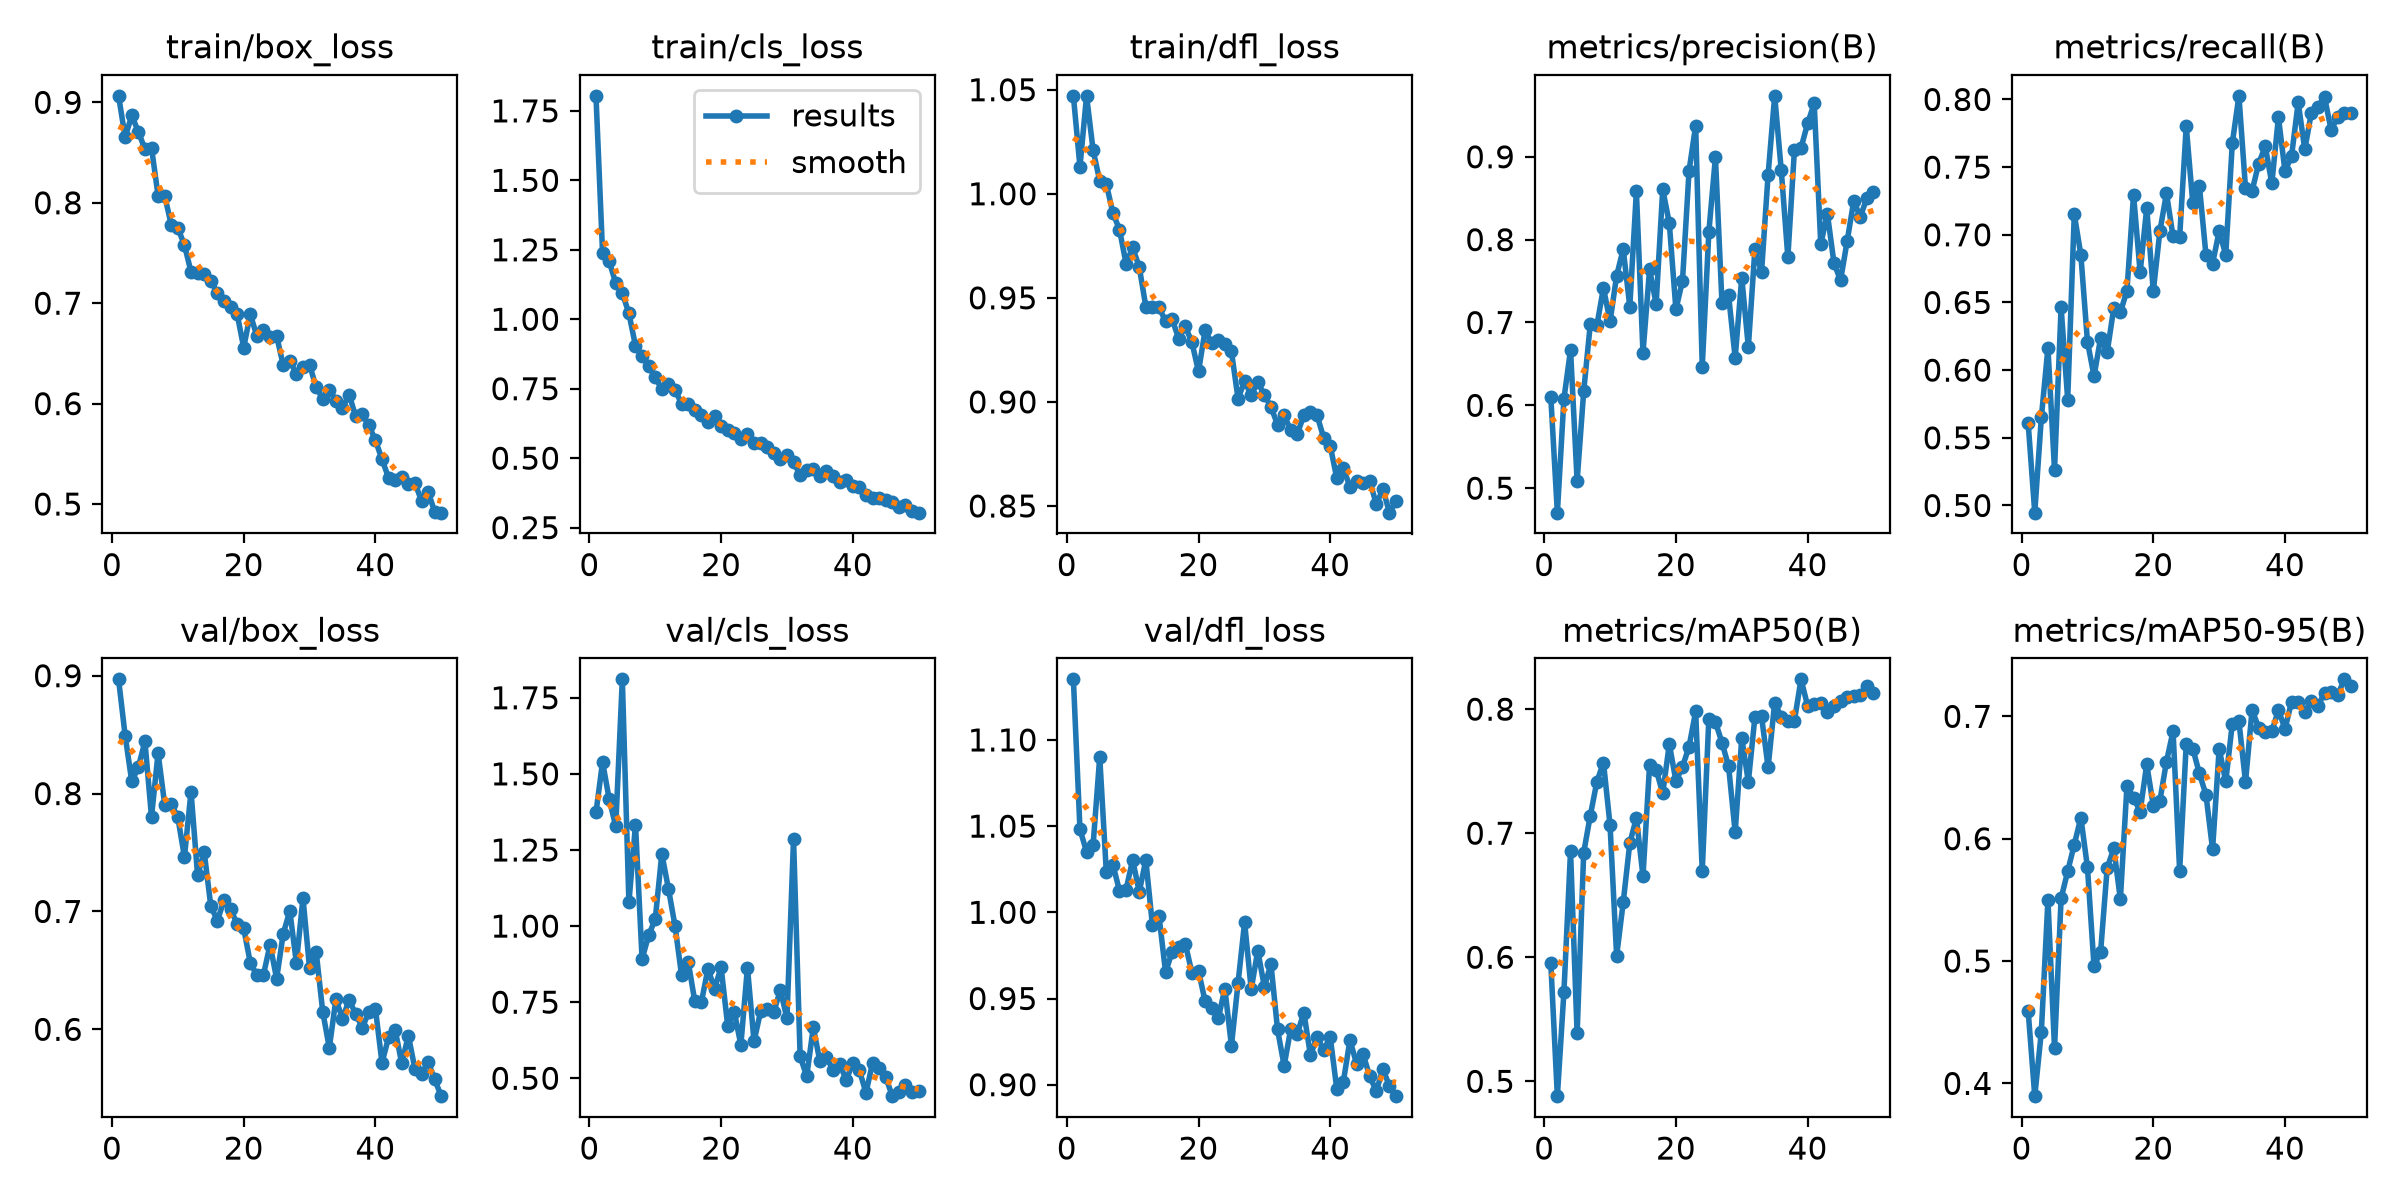

Values plotted in this chart, from the file beside it:
epoch, time, train/box_loss, train/cls_loss, train/dfl_loss, metrics/precision(B), metrics/recall(B), metrics/mAP50(B), metrics/mAP50-95(B), val/box_loss, val/cls_loss, val/dfl_loss, lr/pg0, lr/pg1, lr/pg2
1, 110.9, 0.9065, 1.804, 1.047, 0.6106, 0.5607, 0.5956, 0.459, 0.8969, 1.373, 1.135, 0.0003321, 0.0003321, 0.06712
2, 217.6, 0.8652, 1.238, 1.013, 0.4704, 0.4947, 0.488, 0.3896, 0.849, 1.539, 1.048, 0.0006523, 0.0006523, 0.03411
3, 323.9, 0.8869, 1.209, 1.047, 0.6081, 0.5651, 0.5723, 0.4422, 0.8104, 1.418, 1.035, 0.0009593, 0.0009593, 0.001079
4, 431.1, 0.8707, 1.13, 1.021, 0.6669, 0.6164, 0.6855, 0.55, 0.8223, 1.328, 1.039, 0.0009406, 0.0009406, 0.0009406
5, 538.8, 0.8535, 1.094, 1.006, 0.5088, 0.5263, 0.5385, 0.4286, 0.8443, 1.811, 1.09, 0.0009208, 0.0009208, 0.0009208
6, 646.8, 0.8548, 1.021, 1.005, 0.617, 0.6464, 0.6844, 0.5512, 0.7803, 1.078, 1.024, 0.000901, 0.000901, 0.000901
7, 753.4, 0.807, 0.9045, 0.9908, 0.6979, 0.5782, 0.7142, 0.5733, 0.8343, 1.334, 1.028, 0.0008812, 0.0008812, 0.0008812
8, 860.5, 0.8068, 0.8681, 0.9828, 0.6965, 0.7153, 0.7415, 0.5952, 0.7906, 0.8918, 1.013, 0.0008614, 0.0008614, 0.0008614
9, 967, 0.7782, 0.8314, 0.9664, 0.7418, 0.6851, 0.757, 0.6172, 0.7913, 0.9697, 1.013, 0.0008416, 0.0008416, 0.0008416
10, 1073, 0.7746, 0.7916, 0.9742, 0.7013, 0.6211, 0.7065, 0.5766, 0.7798, 1.023, 1.03, 0.0008218, 0.0008218, 0.0008218
11, 1180, 0.758, 0.7472, 0.9648, 0.7564, 0.5956, 0.6012, 0.4956, 0.7461, 1.237, 1.012, 0.000802, 0.000802, 0.000802
12, 1286, 0.7312, 0.7676, 0.9458, 0.7886, 0.6237, 0.6443, 0.5077, 0.8016, 1.123, 1.03, 0.0007822, 0.0007822, 0.0007822
13, 1392, 0.7305, 0.7461, 0.9455, 0.7193, 0.6134, 0.692, 0.5762, 0.7305, 1.001, 0.9927, 0.0007624, 0.0007624, 0.0007624
14, 1499, 0.7295, 0.6956, 0.9455, 0.8582, 0.646, 0.7124, 0.592, 0.7504, 0.8382, 0.998, 0.0007426, 0.0007426, 0.0007426
15, 1605, 0.7221, 0.6942, 0.9387, 0.6633, 0.6427, 0.6654, 0.5505, 0.7048, 0.8834, 0.9653, 0.0007228, 0.0007228, 0.0007228
16, 1712, 0.7103, 0.674, 0.9397, 0.764, 0.6588, 0.7546, 0.6432, 0.6921, 0.7533, 0.9771, 0.000703, 0.000703, 0.000703
17, 1818, 0.7022, 0.6571, 0.9304, 0.7225, 0.7296, 0.7513, 0.6336, 0.7093, 0.7492, 0.9798, 0.0006832, 0.0006832, 0.0006832
18, 1924, 0.6959, 0.6296, 0.9363, 0.8608, 0.6722, 0.7322, 0.6221, 0.7019, 0.8596, 0.9816, 0.0006634, 0.0006634, 0.0006634
19, 2031, 0.6893, 0.6511, 0.9286, 0.8198, 0.7198, 0.7719, 0.6608, 0.6896, 0.7943, 0.965, 0.0006436, 0.0006436, 0.0006436
20, 2137, 0.6558, 0.6176, 0.9146, 0.7158, 0.6584, 0.7421, 0.627, 0.6856, 0.8641, 0.9662, 0.0006238, 0.0006238, 0.0006238
21, 2244, 0.6893, 0.6005, 0.9344, 0.7503, 0.7027, 0.7534, 0.6312, 0.6565, 0.6726, 0.9484, 0.000604, 0.000604, 0.000604
22, 2350, 0.6669, 0.5895, 0.9282, 0.8833, 0.7306, 0.7699, 0.663, 0.6457, 0.7186, 0.9447, 0.0005842, 0.0005842, 0.0005842
23, 2457, 0.673, 0.5704, 0.9296, 0.9377, 0.6988, 0.7981, 0.6878, 0.6463, 0.6096, 0.9384, 0.0005644, 0.0005644, 0.0005644
24, 2563, 0.6666, 0.5861, 0.9277, 0.6466, 0.6983, 0.6695, 0.5737, 0.6717, 0.8638, 0.9558, 0.0005446, 0.0005446, 0.0005446
25, 2670, 0.6673, 0.5557, 0.9243, 0.809, 0.7802, 0.7921, 0.6772, 0.6429, 0.6215, 0.9226, 0.0005248, 0.0005248, 0.0005248
26, 2778, 0.6385, 0.556, 0.9016, 0.8993, 0.7232, 0.7896, 0.6735, 0.681, 0.7195, 0.9587, 0.000505, 0.000505, 0.000505
27, 2885, 0.6428, 0.5393, 0.9098, 0.7233, 0.736, 0.773, 0.6533, 0.7005, 0.7277, 0.9942, 0.0004852, 0.0004852, 0.0004852
28, 2993, 0.6296, 0.5189, 0.9033, 0.7327, 0.685, 0.7539, 0.6358, 0.6564, 0.7173, 0.9553, 0.0004654, 0.0004654, 0.0004654
29, 3100, 0.637, 0.4962, 0.9095, 0.6573, 0.6787, 0.7008, 0.5913, 0.7113, 0.7902, 0.9778, 0.0004456, 0.0004456, 0.0004456
30, 3207, 0.6386, 0.51, 0.9034, 0.7541, 0.7027, 0.7766, 0.6735, 0.6519, 0.6968, 0.9568, 0.0004258, 0.0004258, 0.0004258
31, 3314, 0.6165, 0.485, 0.8976, 0.6703, 0.6853, 0.7414, 0.6468, 0.666, 1.286, 0.97, 0.000406, 0.000406, 0.000406
32, 3420, 0.6048, 0.44, 0.8891, 0.7892, 0.7678, 0.7938, 0.6941, 0.615, 0.5716, 0.9321, 0.0003862, 0.0003862, 0.0003862
33, 3527, 0.614, 0.4559, 0.8935, 0.7604, 0.8027, 0.7944, 0.696, 0.5842, 0.5069, 0.911, 0.0003664, 0.0003664, 0.0003664
34, 3634, 0.603, 0.4604, 0.8865, 0.8783, 0.7346, 0.753, 0.6464, 0.6254, 0.6671, 0.9324, 0.0003466, 0.0003466, 0.0003466
35, 3741, 0.5958, 0.4349, 0.8847, 0.9736, 0.7325, 0.8053, 0.7052, 0.609, 0.5555, 0.9295, 0.0003268, 0.0003268, 0.0003268
36, 3847, 0.6089, 0.453, 0.8935, 0.8836, 0.7526, 0.7936, 0.6908, 0.6249, 0.5702, 0.9418, 0.000307, 0.000307, 0.000307
37, 3953, 0.5875, 0.4343, 0.895, 0.7788, 0.7654, 0.7905, 0.687, 0.6131, 0.5255, 0.9171, 0.0002872, 0.0002872, 0.0002872
38, 4062, 0.5893, 0.4152, 0.8936, 0.9087, 0.738, 0.7908, 0.6878, 0.6015, 0.547, 0.9276, 0.0002674, 0.0002674, 0.0002674
39, 4169, 0.5786, 0.4226, 0.8829, 0.9107, 0.7869, 0.824, 0.7051, 0.6145, 0.4941, 0.9201, 0.0002476, 0.0002476, 0.0002476
40, 4276, 0.5635, 0.4001, 0.879, 0.9402, 0.7468, 0.8027, 0.6897, 0.6174, 0.5502, 0.9277, 0.0002278, 0.0002278, 0.0002278
41, 4383, 0.5445, 0.3953, 0.8632, 0.9645, 0.7584, 0.8041, 0.712, 0.5716, 0.5262, 0.8975, 0.000208, 0.000208, 0.000208
42, 4491, 0.5262, 0.3678, 0.868, 0.7944, 0.7978, 0.805, 0.7119, 0.5932, 0.4517, 0.9018, 0.0001882, 0.0001882, 0.0001882
43, 4598, 0.5244, 0.3582, 0.8592, 0.8315, 0.763, 0.798, 0.7035, 0.5994, 0.551, 0.926, 0.0001684, 0.0001684, 0.0001684
44, 4705, 0.5271, 0.3556, 0.8619, 0.7719, 0.79, 0.8023, 0.7126, 0.571, 0.5332, 0.9121, 0.0001486, 0.0001486, 0.0001486
45, 4812, 0.5198, 0.3484, 0.8608, 0.7509, 0.7946, 0.8065, 0.7087, 0.5948, 0.5036, 0.9176, 0.0001288, 0.0001288, 0.0001288
46, 4920, 0.521, 0.3417, 0.8621, 0.798, 0.8018, 0.8101, 0.719, 0.5665, 0.4412, 0.9049, 0.000109, 0.000109, 0.000109
47, 5027, 0.5032, 0.3241, 0.8508, 0.8464, 0.7775, 0.8105, 0.7201, 0.5621, 0.455, 0.8963, 8.92e-05, 8.92e-05, 8.92e-05
48, 5136, 0.5124, 0.3316, 0.8581, 0.8276, 0.787, 0.8113, 0.7173, 0.5725, 0.4774, 0.9092, 6.94e-05, 6.94e-05, 6.94e-05
49, 5242, 0.4922, 0.3093, 0.8468, 0.8501, 0.7901, 0.8187, 0.7302, 0.5575, 0.4541, 0.8991, 4.96e-05, 4.96e-05, 4.96e-05
50, 5350, 0.4914, 0.3039, 0.8523, 0.8573, 0.7901, 0.8129, 0.725, 0.5433, 0.4587, 0.8934, 2.98e-05, 2.98e-05, 2.98e-05
